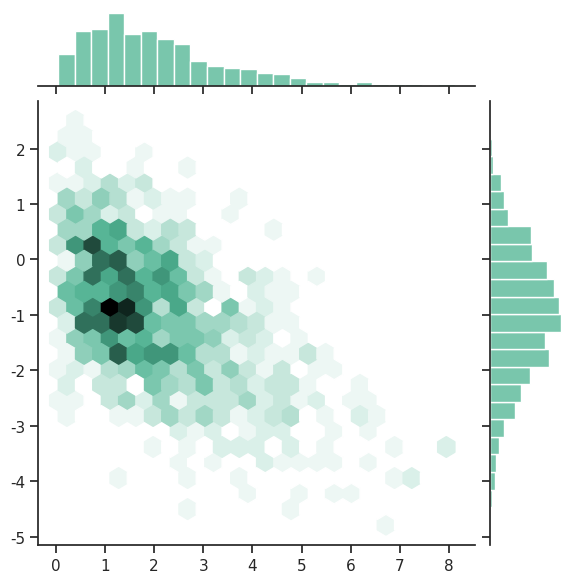
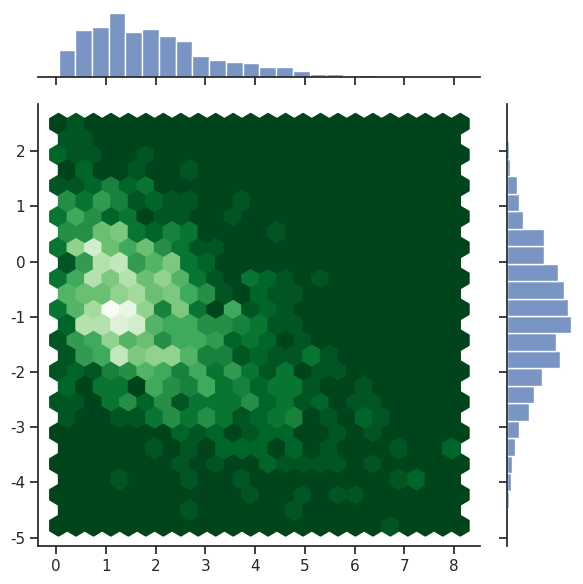

Write Python code to recreate these figures, in order.
import numpy as np
import seaborn as sns
import matplotlib.pyplot as plt

sns.set_theme(style="ticks")

rs = np.random.RandomState(11)
x = rs.gamma(2, size=1000)
y = -.5 * x + rs.normal(size=1000)

# Subplots
fig, axes = plt.subplots(1, 2, figsize=(12, 5))

sns.jointplot(x=x, y=y, kind="hex", color="#4CB391", ax=axes[0])

# verde invertidos
sns.jointplot(x=x, y=y, kind="hex", cmap="Greens_r", ax=axes[1])

plt.tight_layout()
plt.show()
